The GitHub repository rickyreyes10/ResNet50_transfer_learning_with_Soccer_Dataset contains a labelled image folder "dataset" with 10 categories: soccer ball, soccer boots cleat, soccer goal net, soccer goalkeeper glove, soccer indoor soccer shoe, soccer jersey, soccer pants, soccer shin pads, soccer socks, soccer turf shoe. Examples follow, each with its label.

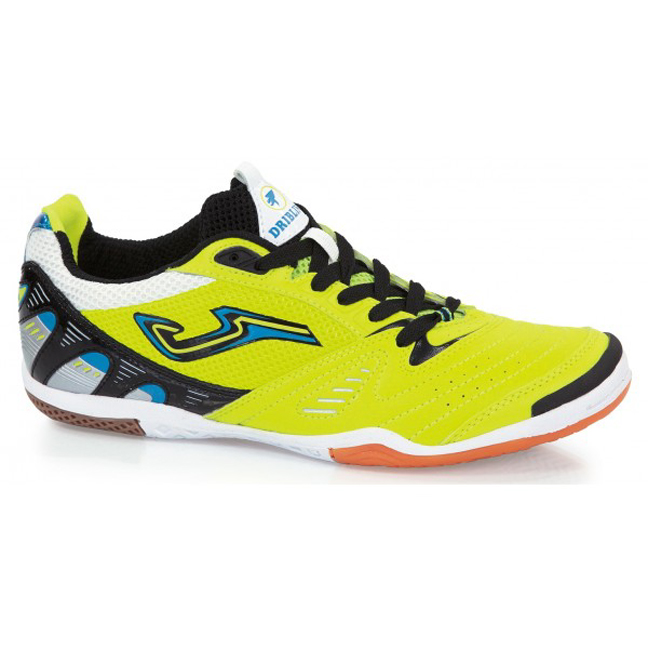
Label: soccer indoor soccer shoe

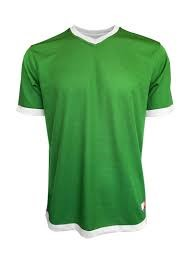
Label: soccer jersey

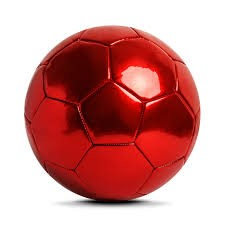
Label: soccer ball

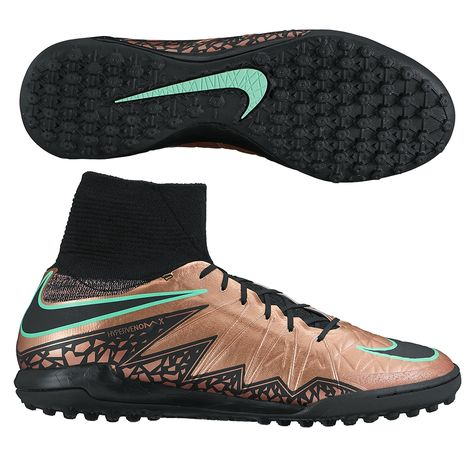
Label: soccer turf shoe

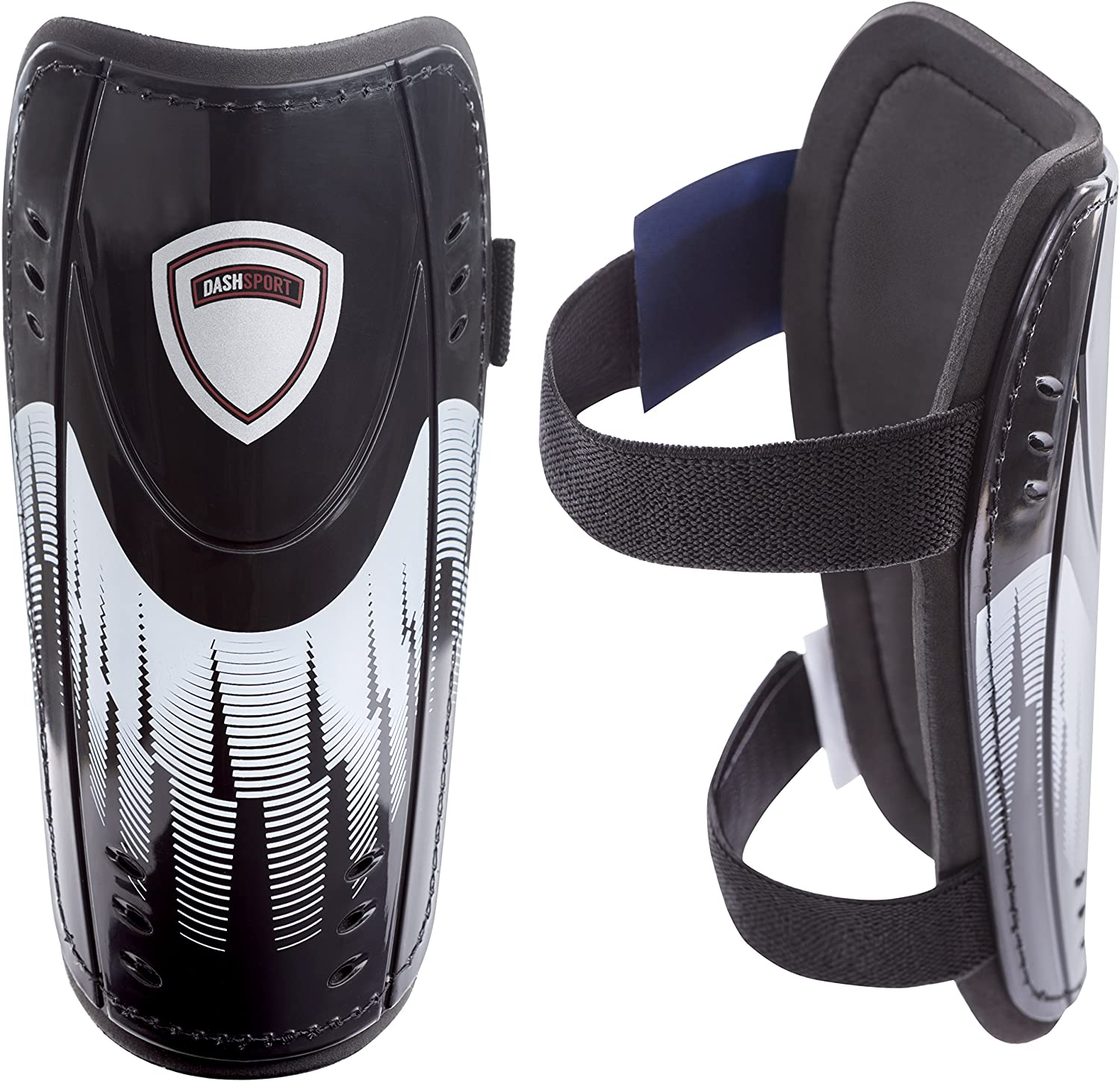
Label: soccer shin pads

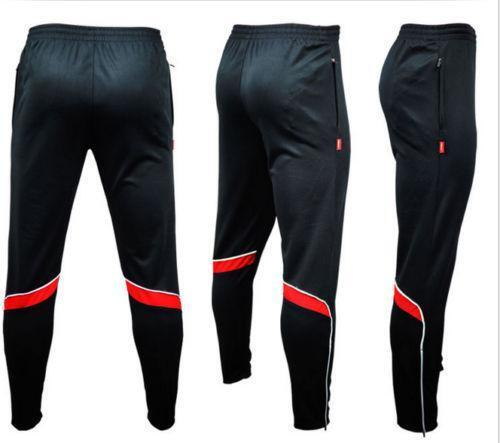
Label: soccer pants
